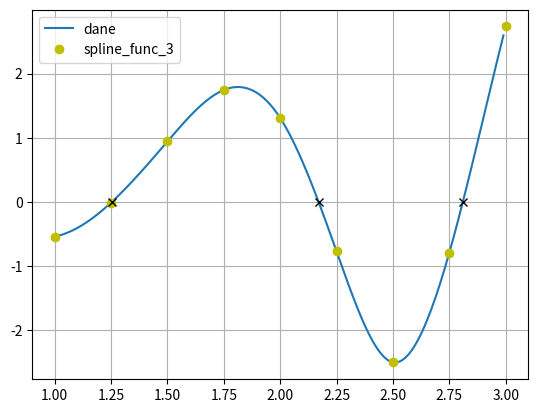

Reproduce this figure in Python.
import matplotlib.pyplot as plt
import numpy as np
from scipy.interpolate import CubicSpline


def funkcja(x, y):
    spline = CubicSpline(x, y)

    y_x = np.arange(1.0, 3, 0.01)

    x_root = spline.roots()[1:-1]
    y_root = np.zeros(len(x_root))

    print('y\'(2.1) = ', spline(2.1, 1))
    print('Miejsca zerowe:', x_root)

    plt.plot(y_x, spline(y_x))
    plt.plot(x, y, 'oy')
    plt.plot(x_root, y_root, 'xk')
    plt.grid()
    plt.legend(['dane', 'spline_func_3'], loc='best')
    plt.show()


funkcja(np.array([1, 1.25, 1.5, 1.75, 2, 2.25, 2.5, 2.75, 3], dtype=float), np.array([-0.5403, -0.0104, 0.9423, 1.7445, 1.3073, -0.7718, -2.4986, -0.7903, 2.7334], dtype=float))

